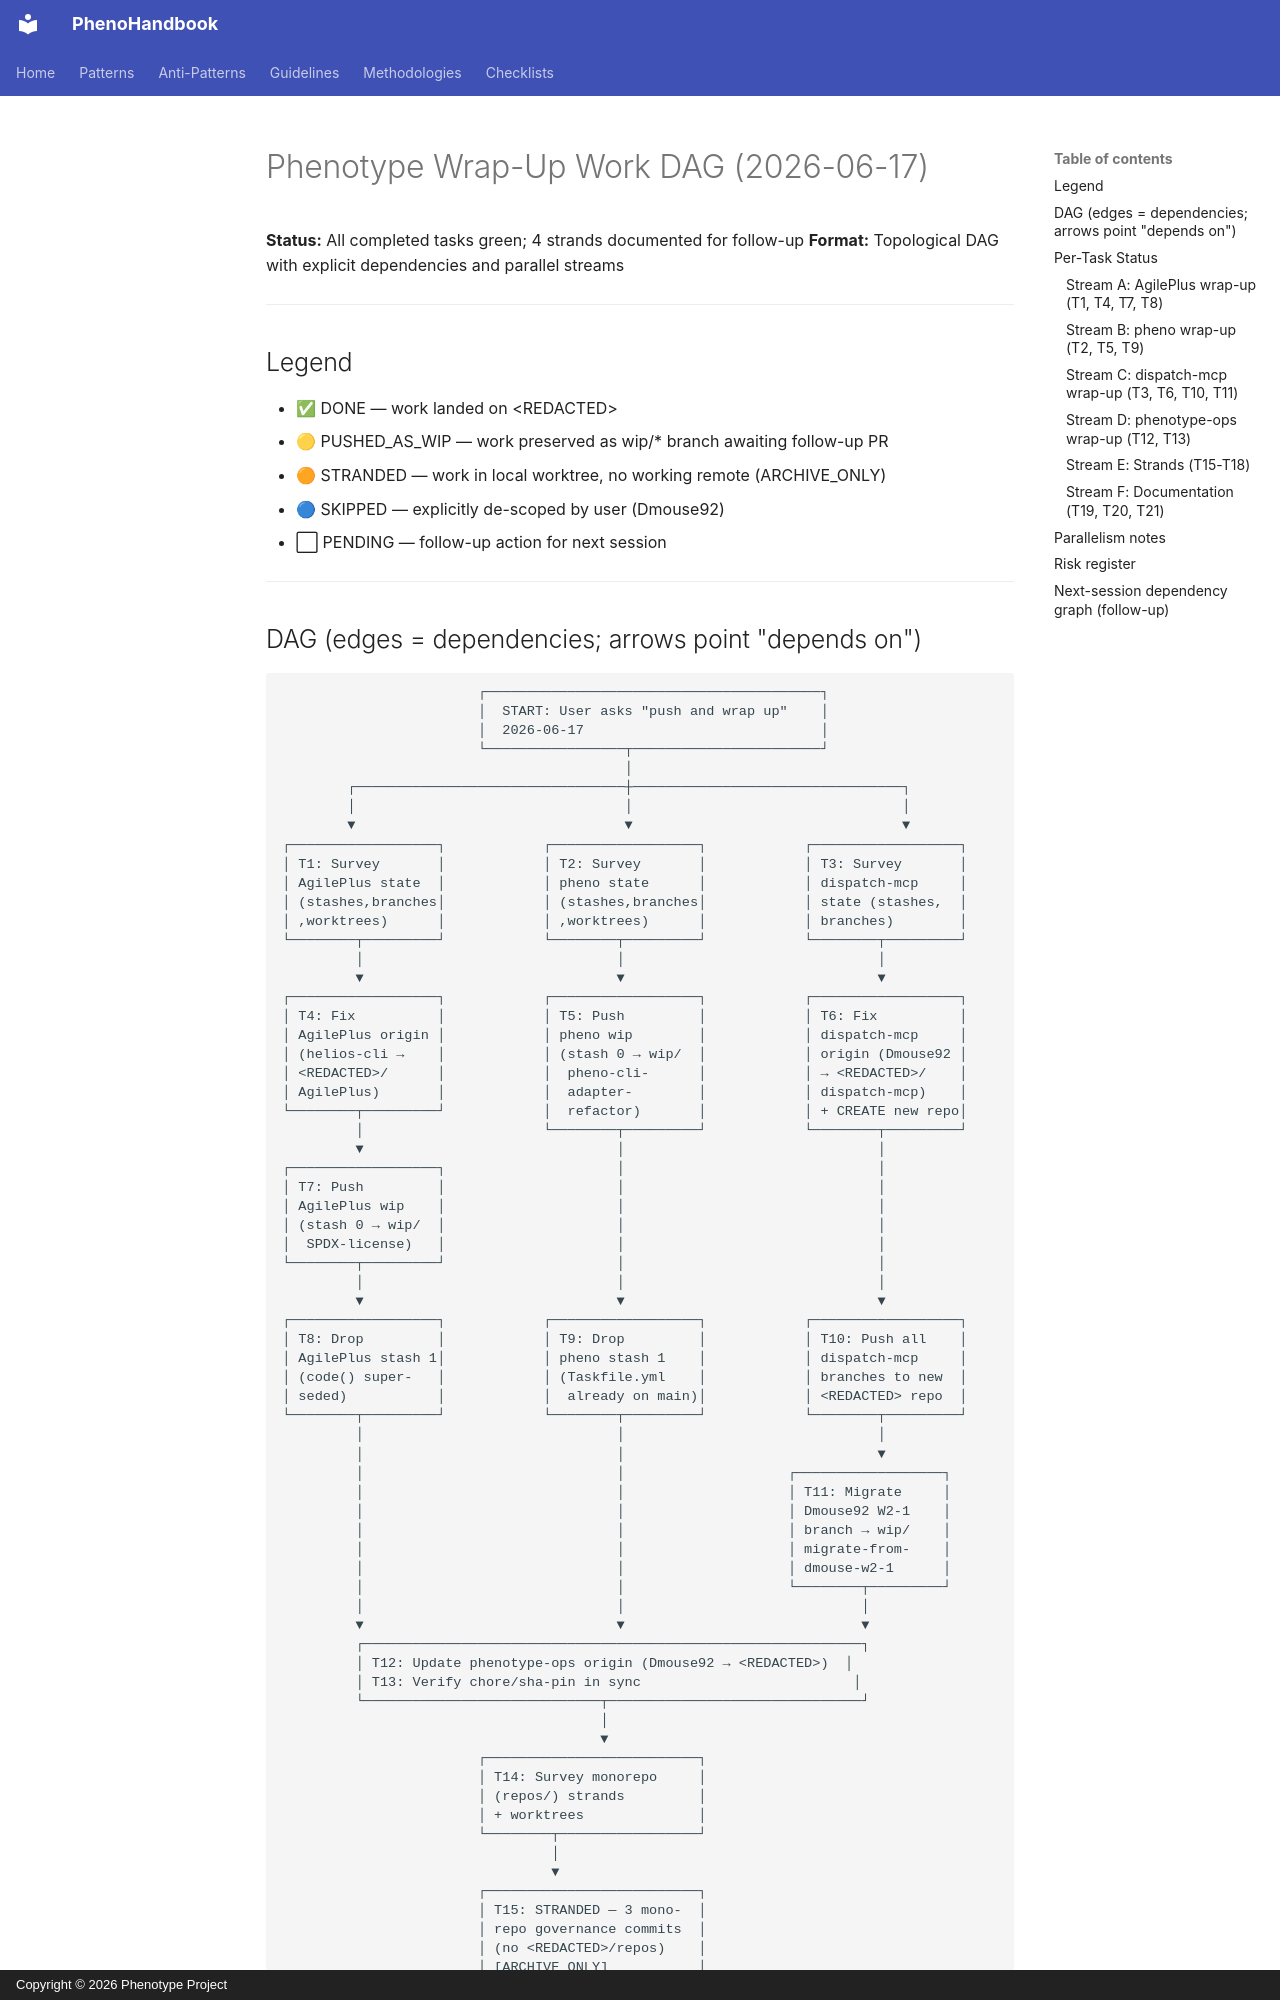

repository: KooshaPari/PhenoShared · page: org-audits/work-dag-2026-06-17-wrapup/index.html · generator: mkdocs · copyright: Copyright © 2026 Phenotype Project

# Phenotype Wrap-Up Work DAG (2026-06-17)
**Status:** All completed tasks green; 4 strands documented for follow-up
**Format:** Topological DAG with explicit dependencies and parallel streams

---

## Legend
- ✅ DONE — work landed on &lt;REDACTED&gt;
- 🟡 PUSHED_AS_WIP — work preserved as wip/* branch awaiting follow-up PR
- 🟠 STRANDED — work in local worktree, no working remote (ARCHIVE_ONLY)
- 🔵 SKIPPED — explicitly de-scoped by user (Dmouse92)
- ⬜ PENDING — follow-up action for next session

---
